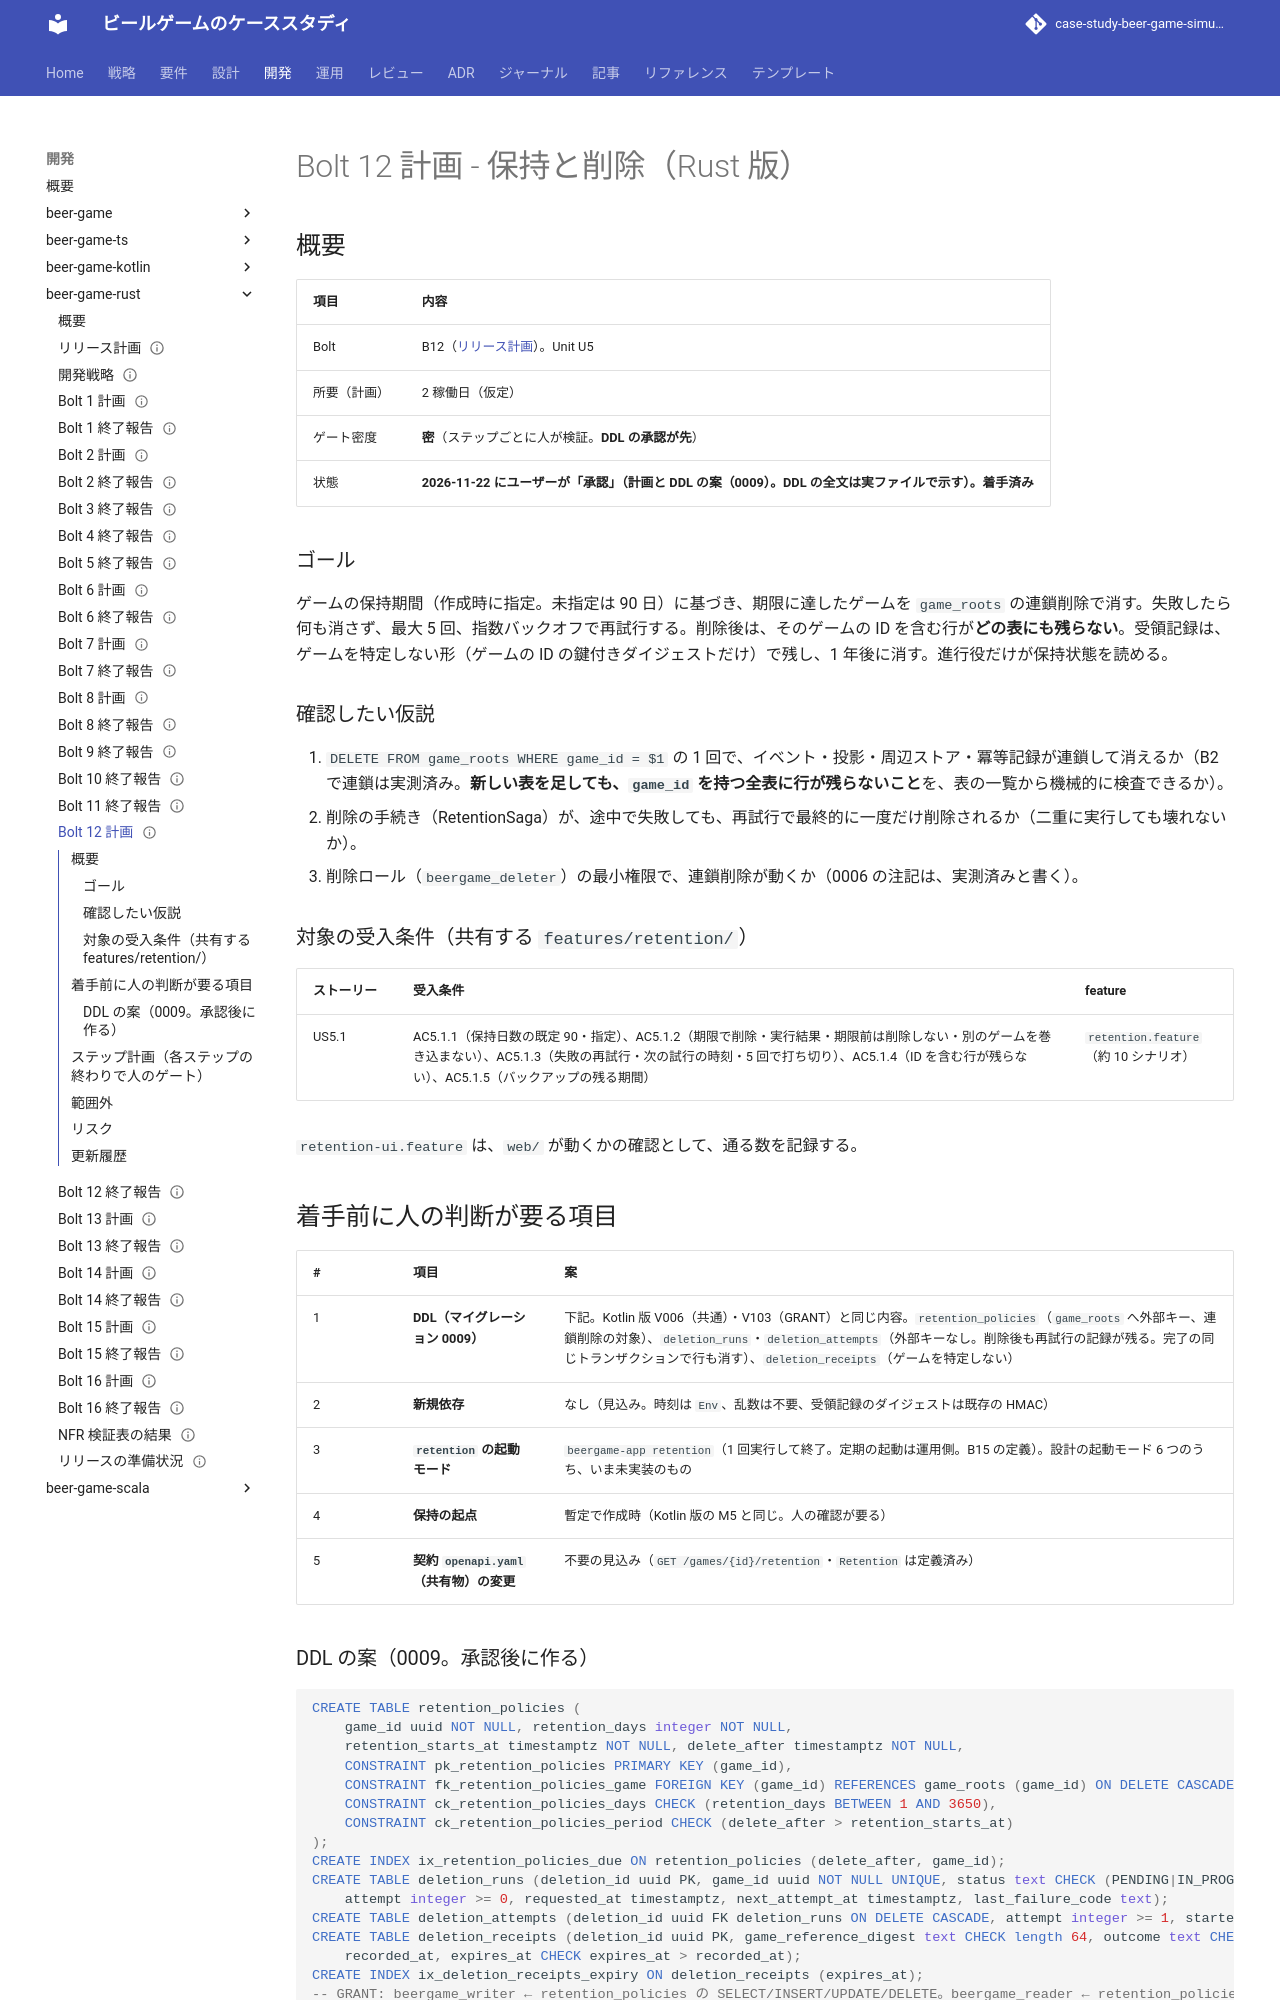

repository: k2works/case-study-beer-game-simulation · page: develop/development/beer-game-rust/bolt_12_plan/index.html · generator: mkdocs

---
type: Plan
title: "Bolt 12 計画 - 保持と削除（Rust 版）"
description: "beer-game-rust の Bolt 12 のステップ計画。保持方針、期限検出と削除の手続き（RetentionSaga）、game_roots の連鎖削除、受領記録、保持状態の API。DDL（マイグレーション 0009）の案を含む。人の承認待ちの草案。"
tags: [plan]
status: draft
generated: { by: claude-code/claude-sonnet-5-5, at: 2026-11-22T00:00:00Z }
---

# Bolt 12 計画 - 保持と削除（Rust 版）

## 概要

| 項目 | 内容 |
| :--- | :--- |
| Bolt | B12（[リリース計画](./release_plan.md)）。Unit U5 |
| 所要（計画） | 2 稼働日（仮定） |
| ゲート密度 | **密**（ステップごとに人が検証。**DDL の承認が先**） |
| 状態 | **2026-11-22 にユーザーが「承認」（計画と DDL の案（0009）。DDL の全文は実ファイルで示す）。着手済み** |

### ゴール

ゲームの保持期間（作成時に指定。未指定は 90 日）に基づき、期限に達したゲームを `game_roots` の連鎖削除で消す。失敗したら何も消さず、最大 5 回、指数バックオフで再試行する。削除後は、そのゲームの ID を含む行が**どの表にも残らない**。受領記録は、ゲームを特定しない形（ゲームの ID の鍵付きダイジェストだけ）で残し、1 年後に消す。進行役だけが保持状態を読める。

### 確認したい仮説

1. `DELETE FROM game_roots WHERE game_id = $1` の 1 回で、イベント・投影・周辺ストア・冪等記録が連鎖して消えるか（B2 で連鎖は実測済み。**新しい表を足しても、`game_id` を持つ全表に行が残らないこと**を、表の一覧から機械的に検査できるか）。
2. 削除の手続き（RetentionSaga）が、途中で失敗しても、再試行で最終的に一度だけ削除されるか（二重に実行しても壊れないか）。
3. 削除ロール（`beergame_deleter`）の最小権限で、連鎖削除が動くか（0006 の注記は、実測済みと書く）。

### 対象の受入条件（共有する `features/retention/`）

| ストーリー | 受入条件 | feature |
| :--- | :--- | :--- |
| US5.1 | AC5.1.1（保持日数の既定 90・指定）、AC5.1.2（期限で削除・実行結果・期限前は削除しない・別のゲームを巻き込まない）、AC5.1.3（失敗の再試行・次の試行の時刻・5 回で打ち切り）、AC5.1.4（ID を含む行が残らない）、AC5.1.5（バックアップの残る期間） | `retention.feature`（約 10 シナリオ） |

`retention-ui.feature` は、`web/` が動くかの確認として、通る数を記録する。

## 着手前に人の判断が要る項目

| # | 項目 | 案 |
| :--- | :--- | :--- |
| 1 | **DDL（マイグレーション 0009）** | 下記。Kotlin 版 V006（共通）・V103（GRANT）と同じ内容。`retention_policies`（`game_roots` へ外部キー、連鎖削除の対象）、`deletion_runs`・`deletion_attempts`（外部キーなし。削除後も再試行の記録が残る。完了の同じトランザクションで行も消す）、`deletion_receipts`（ゲームを特定しない） |
| 2 | **新規依存** | なし（見込み。時刻は `Env`、乱数は不要、受領記録のダイジェストは既存の HMAC） |
| 3 | **`retention` の起動モード** | `beergame-app retention`（1 回実行して終了。定期の起動は運用側。B15 の定義）。設計の起動モード 6 つのうち、いま未実装のもの |
| 4 | **保持の起点** | 暫定で作成時（Kotlin 版の M5 と同じ。人の確認が要る） |
| 5 | **契約 `openapi.yaml`（共有物）の変更** | 不要の見込み（`GET /games/{id}/retention`・`Retention` は定義済み） |
